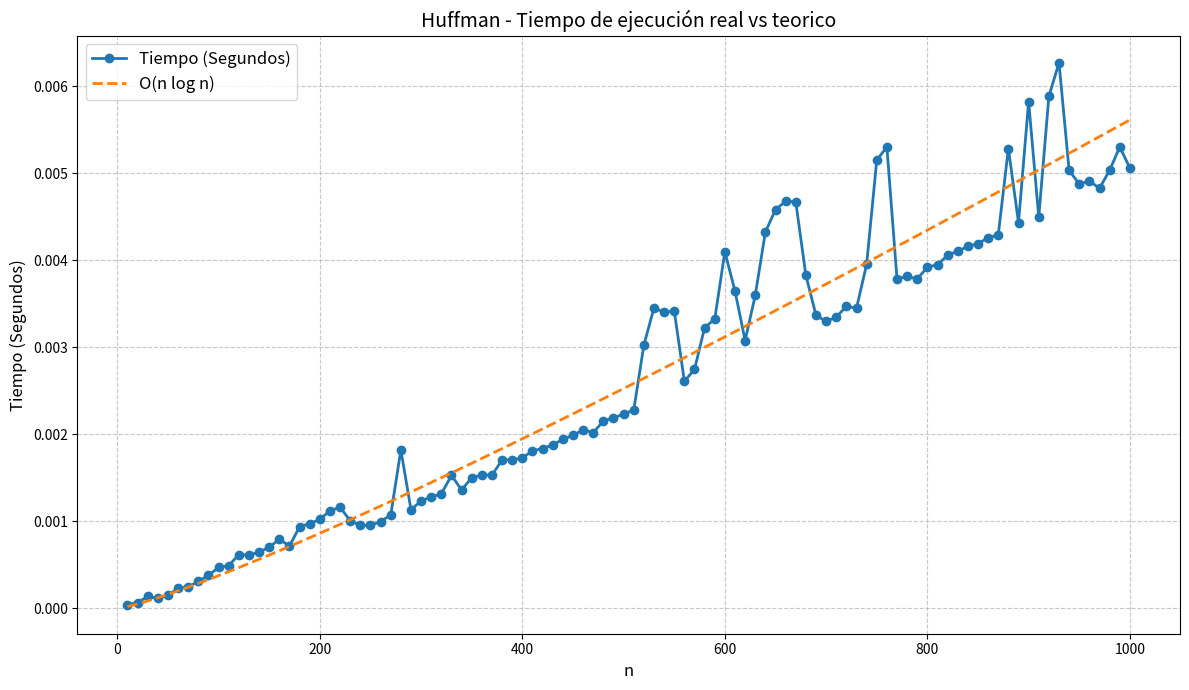

The script that saved this image:
import math
import random
import string
import time
from matplotlib import pyplot as plt


class Node:
    def __init__(self, value, freq):
        self.value = value
        self.freq = freq

class MinHeap:
    def __init__(self):
        self.heap = []
    
    def left_child(self, i):
        return 2 * i + 1
    
    def right_child(self, i):
        return 2 * i + 2
    
    def min_heapify(self, i):
        left = self.left_child(i)
        right = self.right_child(i)
        smallest = i
        
        # Encuentra el menor entre el nodo actual y sus hijos
        if left < len(self.heap) and self.heap[left].freq < self.heap[smallest].freq:
            smallest = left
        
        if right < len(self.heap) and self.heap[right].freq < self.heap[smallest].freq:
            smallest = right
        
        # Si uno de los hijos es más pequeño, hace el intercambio
        if smallest != i:
            self.heap[i], self.heap[smallest] = self.heap[smallest], self.heap[i]
            self.min_heapify(smallest)

    def build_min_heap(self):
        for i in range(len(self.heap) // 2 - 1, -1, -1):
            self.min_heapify(i)

    def extract_min(self):
        if len(self.heap) < 1:
            return None
        min_node = self.heap[0]
        
        self.heap[0] = self.heap[len(self.heap)-1]
        self.heap.pop()

        if len(self.heap) > 0:
            self.min_heapify(0)

        return min_node
    
    def insert(self, node):
        self.heap.append(node)
        i = len(self.heap) - 1
        while i > 0:
            parent = (i - 1) // 2
            if self.heap[i].freq < self.heap[parent].freq:
                self.heap[i], self.heap[parent] = self.heap[parent], self.heap[i]
                i = parent
            else:
                break
    
def huffman(c):
    q = MinHeap()
    q.heap = c[:]  # Copiar lista original
    q.build_min_heap()

    while len(q.heap) > 1:
        x = q.extract_min()
        y = q.extract_min()
        z = Node(None, x.freq + y.freq)
        z.left = x
        z.right = y
        q.insert(z)

    return q.extract_min()



def print_huffman_codes(root, code=""):
    if root is None:
        return
    
    # Si es una hoja (tiene un valor), imprime su código
    if root.value is not None:
        print(f"{root.value}: {code}")
        return

    # izquierda con 0
    print_huffman_codes(root.left, code + "0")
    # derecha con 1
    print_huffman_codes(root.right, code + "1")


data = [Node('a', 45), Node('b', 13), Node('c', 12), Node('d', 16), Node('e', 9), Node('f', 5)]
root = huffman(data)
print_huffman_codes(root)

sizes = list(range(10, 1001, 10))
real_times = []
theoretical_times = []


for n in sizes:
    letters = random.choices(string.ascii_letters, k=n)
    frequencies = [random.randint(1, 100) for _ in range(n)]
    data = [Node(letters[i], frequencies[i]) for i in range(n)]


    start = time.perf_counter()
    root = huffman(data)
    end = time.perf_counter()
    execution_time = end - start
    real_times.append(execution_time)
    


scaling_factor = sum(real_times) / sum(n * math.log2(n) for n in sizes)
theoretical_times = [(n * math.log2(n)) * scaling_factor for n in sizes]


plt.figure(figsize=(12, 7))
plt.plot(sizes, real_times, label='Tiempo (Segundos)', marker='o', linewidth=2)
plt.plot(sizes, theoretical_times, label='O(n log n)', linestyle='--', linewidth=2)
plt.xlabel('n', fontsize=12)
plt.ylabel('Tiempo (Segundos)', fontsize=12)
plt.title('Huffman - Tiempo de ejecución real vs teorico', fontsize=14)
plt.legend(fontsize=12)
plt.grid(True, linestyle='--', alpha=0.7)
plt.tight_layout()
plt.show()
